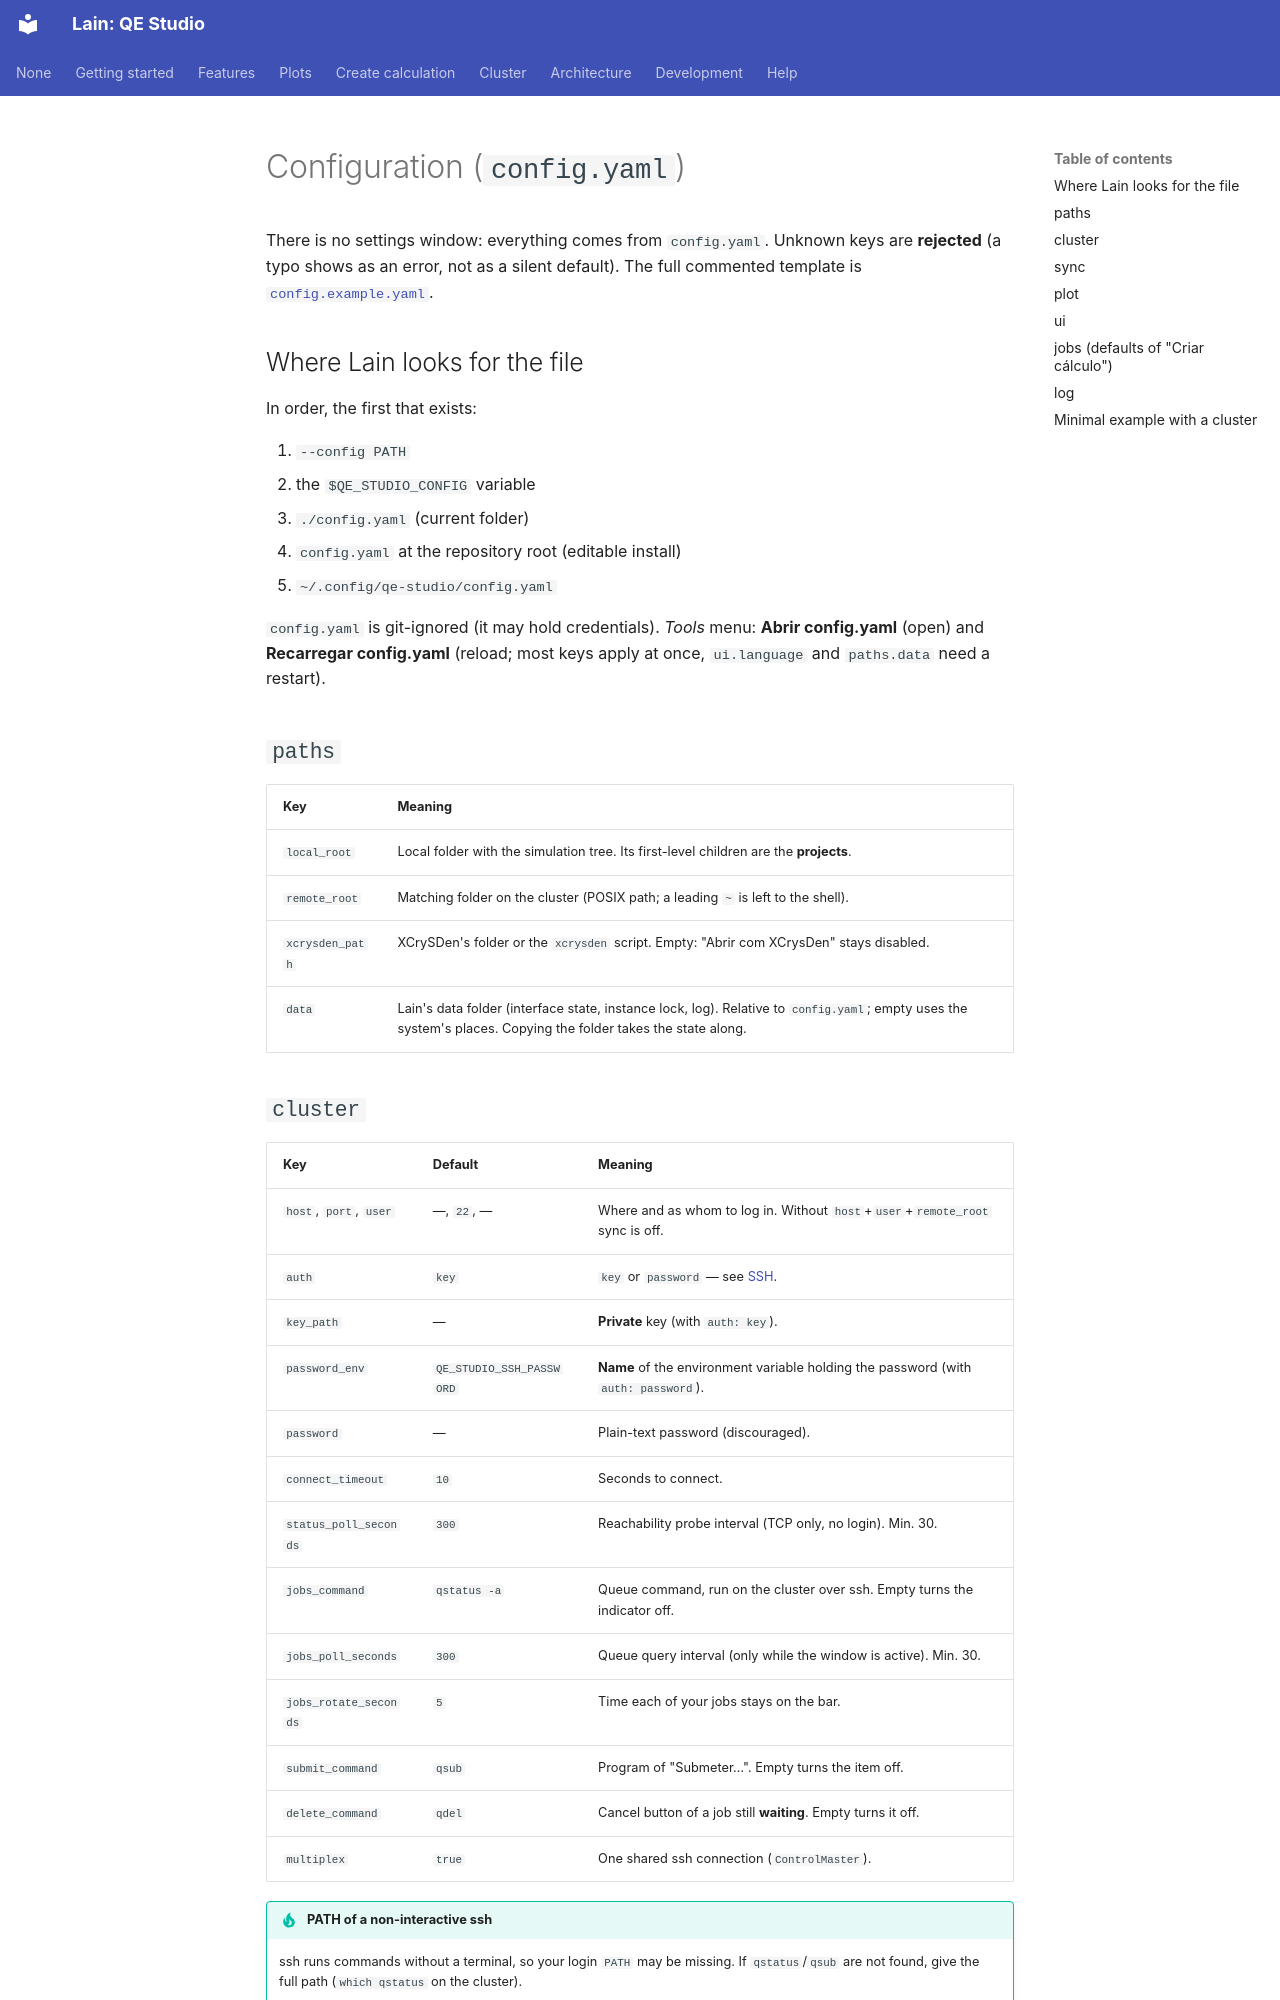

repository: Mariano17omega/Lain · page: en/config/index.html · generator: mkdocs

# Configuration (`config.yaml`)

There is no settings window: everything comes from `config.yaml`. Unknown keys are **rejected** (a typo shows as an
error, not as a silent default). The full commented template is
[`config.example.yaml`](https://github.com/Mariano17omega/Lain/blob/main/config.example.yaml).

## Where Lain looks for the file

In order, the first that exists:

1. `--config PATH`
2. the `$QE_STUDIO_CONFIG` variable
3. `./config.yaml` (current folder)
4. `config.yaml` at the repository root (editable install)
5. `~/.config/qe-studio/config.yaml`

`config.yaml` is git-ignored (it may hold credentials). *Tools* menu: **Abrir config.yaml** (open) and
**Recarregar config.yaml** (reload; most keys apply at once, `ui.language` and `paths.data` need a restart).

## `paths`

| Key | Meaning |
|---|---|
| `local_root` | Local folder with the simulation tree. Its first-level children are the **projects**. |
| `remote_root` | Matching folder on the cluster (POSIX path; a leading `~` is left to the shell). |
| `xcrysden_path` | XCrySDen's folder or the `xcrysden` script. Empty: "Abrir com XCrysDen" stays disabled. |
| `data` | Lain's data folder (interface state, instance lock, log). Relative to `config.yaml`; empty uses the system's places. Copying the folder takes the state along. |
